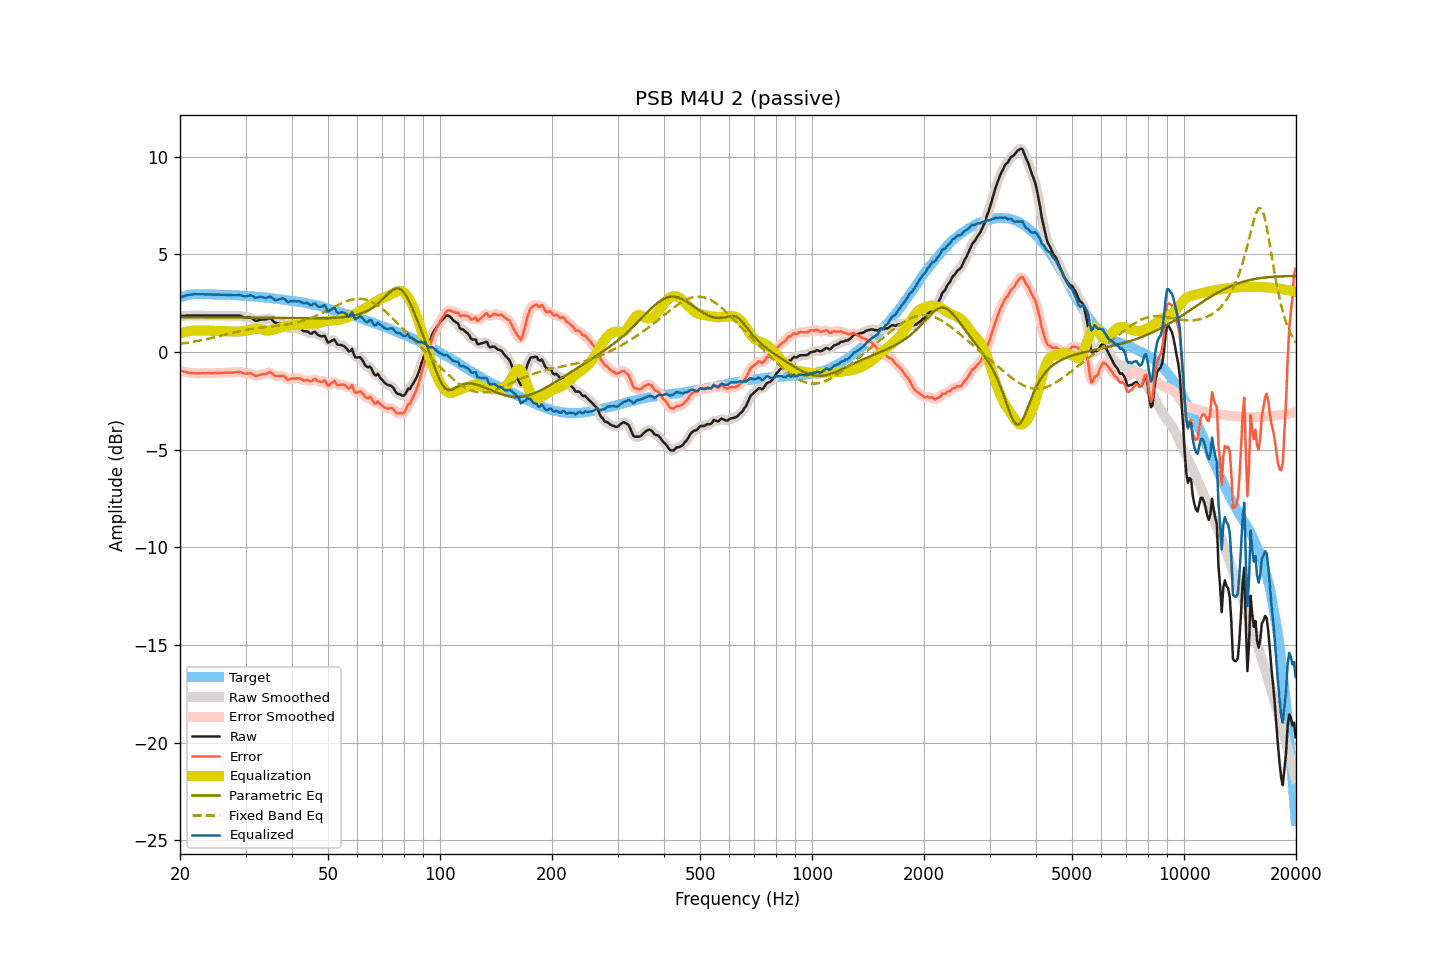

The file beside this chart, header and first rows:
frequency, raw, smoothed, error, error_smoothed, equalization, parametric_eq, fixed_band_eq, equalized_raw, equalized_smoothed, target
20.00, 1.84, 1.84, -0.94, -0.95, 0.94, 1.77, 0.41, 2.78, 2.78, 2.78
20.20, 1.84, 1.84, -0.97, -0.97, 0.97, 1.77, 0.43, 2.81, 2.81, 2.81
20.40, 1.85, 1.85, -0.99, -0.99, 1.00, 1.77, 0.44, 2.84, 2.84, 2.84
20.61, 1.85, 1.85, -1.01, -1.02, 1.02, 1.77, 0.45, 2.87, 2.87, 2.86
20.81, 1.86, 1.86, -1.03, -1.04, 1.04, 1.77, 0.46, 2.90, 2.89, 2.89
21.02, 1.86, 1.86, -1.06, -1.06, 1.05, 1.77, 0.48, 2.91, 2.91, 2.92
21.23, 1.86, 1.86, -1.07, -1.07, 1.07, 1.77, 0.49, 2.93, 2.93, 2.93
21.44, 1.86, 1.86, -1.08, -1.08, 1.08, 1.77, 0.50, 2.94, 2.94, 2.94
21.66, 1.86, 1.86, -1.09, -1.09, 1.09, 1.77, 0.52, 2.95, 2.95, 2.95
21.87, 1.86, 1.86, -1.09, -1.09, 1.09, 1.77, 0.53, 2.95, 2.95, 2.95
22.09, 1.86, 1.86, -1.10, -1.10, 1.10, 1.77, 0.55, 2.96, 2.96, 2.96
22.31, 1.86, 1.86, -1.10, -1.10, 1.10, 1.77, 0.56, 2.96, 2.96, 2.96
22.54, 1.86, 1.86, -1.10, -1.10, 1.10, 1.77, 0.58, 2.95, 2.95, 2.96
22.76, 1.86, 1.86, -1.10, -1.09, 1.09, 1.77, 0.60, 2.95, 2.95, 2.96
22.99, 1.86, 1.86, -1.09, -1.09, 1.09, 1.77, 0.61, 2.95, 2.95, 2.95
23.22, 1.86, 1.86, -1.09, -1.09, 1.09, 1.77, 0.63, 2.95, 2.95, 2.94
23.45, 1.86, 1.86, -1.09, -1.08, 1.09, 1.77, 0.65, 2.95, 2.95, 2.94
23.69, 1.86, 1.86, -1.08, -1.09, 1.09, 1.77, 0.66, 2.95, 2.95, 2.94
23.92, 1.86, 1.86, -1.08, -1.09, 1.09, 1.77, 0.68, 2.95, 2.95, 2.94
24.16, 1.86, 1.86, -1.09, -1.09, 1.09, 1.77, 0.70, 2.94, 2.94, 2.95
24.40, 1.86, 1.86, -1.09, -1.09, 1.09, 1.77, 0.72, 2.94, 2.94, 2.95
24.65, 1.86, 1.86, -1.08, -1.09, 1.08, 1.76, 0.74, 2.94, 2.94, 2.94
24.89, 1.86, 1.86, -1.08, -1.08, 1.08, 1.76, 0.76, 2.94, 2.94, 2.94
25.14, 1.86, 1.86, -1.08, -1.08, 1.08, 1.76, 0.78, 2.94, 2.94, 2.94
25.39, 1.86, 1.86, -1.08, -1.08, 1.08, 1.76, 0.80, 2.94, 2.94, 2.94
25.65, 1.86, 1.86, -1.08, -1.07, 1.07, 1.76, 0.82, 2.93, 2.93, 2.94
25.91, 1.86, 1.86, -1.07, -1.07, 1.07, 1.76, 0.84, 2.93, 2.93, 2.93
26.16, 1.86, 1.86, -1.07, -1.07, 1.07, 1.76, 0.86, 2.93, 2.93, 2.92
26.43, 1.86, 1.86, -1.06, -1.06, 1.07, 1.76, 0.88, 2.92, 2.92, 2.92
26.69, 1.86, 1.86, -1.06, -1.06, 1.06, 1.76, 0.90, 2.92, 2.92, 2.92
26.96, 1.86, 1.86, -1.06, -1.06, 1.06, 1.76, 0.92, 2.92, 2.92, 2.92
27.23, 1.86, 1.86, -1.06, -1.06, 1.06, 1.76, 0.94, 2.91, 2.91, 2.92
27.50, 1.86, 1.86, -1.06, -1.06, 1.05, 1.76, 0.96, 2.91, 2.91, 2.92
27.77, 1.86, 1.86, -1.05, -1.05, 1.04, 1.76, 0.98, 2.90, 2.90, 2.91
28.05, 1.86, 1.86, -1.05, -1.04, 1.04, 1.76, 1.00, 2.90, 2.90, 2.90
28.33, 1.86, 1.86, -1.03, -1.04, 1.04, 1.76, 1.02, 2.90, 2.90, 2.89
28.62, 1.86, 1.86, -1.03, -1.03, 1.05, 1.76, 1.04, 2.90, 2.91, 2.89
28.90, 1.86, 1.85, -1.03, -1.03, 1.05, 1.75, 1.06, 2.91, 2.90, 2.89
29.19, 1.84, 1.84, -1.04, -1.05, 1.06, 1.75, 1.08, 2.89, 2.89, 2.88
29.48, 1.81, 1.81, -1.08, -1.07, 1.06, 1.75, 1.10, 2.87, 2.87, 2.89
29.78, 1.78, 1.78, -1.10, -1.09, 1.07, 1.75, 1.11, 2.85, 2.85, 2.87
30.08, 1.76, 1.76, -1.11, -1.11, 1.09, 1.75, 1.13, 2.84, 2.85, 2.87
30.38, 1.76, 1.76, -1.10, -1.10, 1.11, 1.75, 1.14, 2.86, 2.87, 2.86
30.68, 1.76, 1.76, -1.10, -1.10, 1.13, 1.75, 1.16, 2.89, 2.89, 2.86
30.99, 1.76, 1.74, -1.09, -1.11, 1.15, 1.75, 1.17, 2.90, 2.89, 2.85
31.30, 1.71, 1.70, -1.14, -1.14, 1.16, 1.75, 1.19, 2.87, 2.86, 2.84
31.61, 1.65, 1.65, -1.19, -1.19, 1.17, 1.75, 1.20, 2.82, 2.82, 2.84
31.93, 1.59, 1.61, -1.24, -1.22, 1.18, 1.75, 1.21, 2.77, 2.79, 2.83
32.24, 1.60, 1.60, -1.22, -1.22, 1.19, 1.75, 1.22, 2.79, 2.79, 2.82
32.57, 1.63, 1.62, -1.19, -1.19, 1.19, 1.74, 1.23, 2.81, 2.81, 2.82
32.89, 1.65, 1.64, -1.16, -1.16, 1.18, 1.74, 1.24, 2.82, 2.82, 2.81
33.22, 1.66, 1.66, -1.14, -1.15, 1.15, 1.74, 1.25, 2.81, 2.81, 2.80
33.55, 1.66, 1.66, -1.14, -1.14, 1.13, 1.74, 1.26, 2.78, 2.78, 2.80
33.89, 1.66, 1.67, -1.13, -1.12, 1.10, 1.74, 1.27, 2.76, 2.77, 2.78
34.23, 1.68, 1.69, -1.10, -1.09, 1.09, 1.74, 1.28, 2.77, 2.78, 2.78
34.57, 1.71, 1.71, -1.06, -1.06, 1.10, 1.74, 1.29, 2.80, 2.81, 2.77
34.92, 1.73, 1.71, -1.03, -1.05, 1.11, 1.74, 1.30, 2.84, 2.81, 2.76
35.27, 1.67, 1.66, -1.08, -1.09, 1.13, 1.74, 1.31, 2.80, 2.79, 2.75
35.62, 1.58, 1.59, -1.16, -1.15, 1.14, 1.74, 1.31, 2.72, 2.73, 2.74
35.97, 1.50, 1.52, -1.23, -1.21, 1.16, 1.74, 1.32, 2.66, 2.68, 2.72
... 635 more rows
